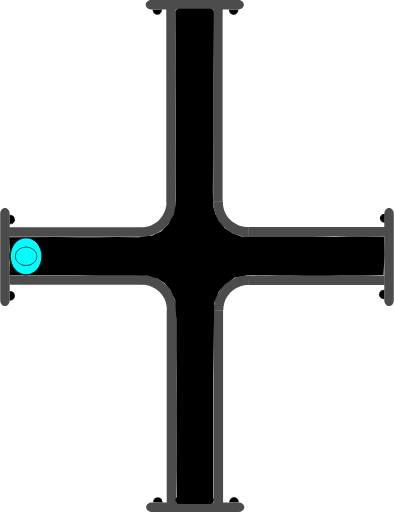
t = 0.00 s
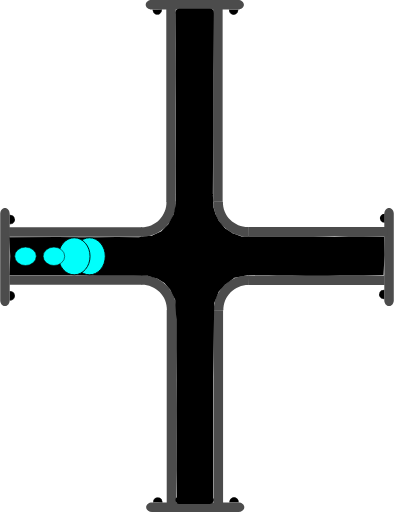
t = 0.75 s
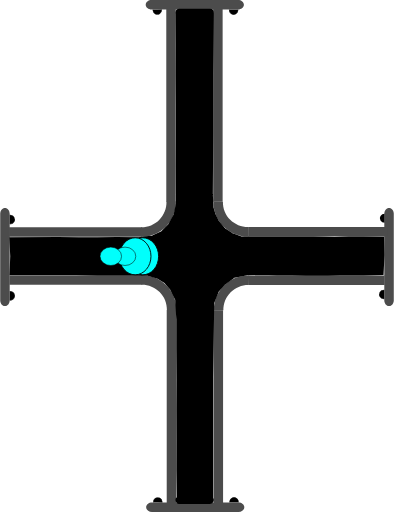
t = 1.38 s
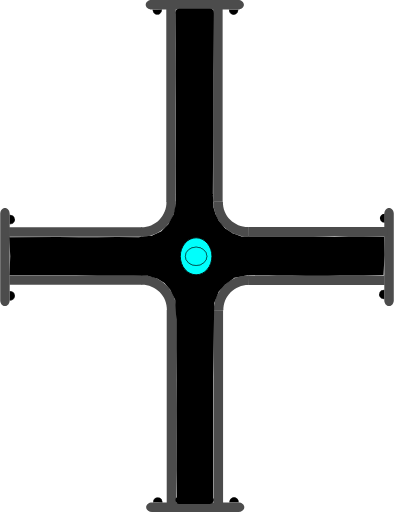
t = 2.00 s
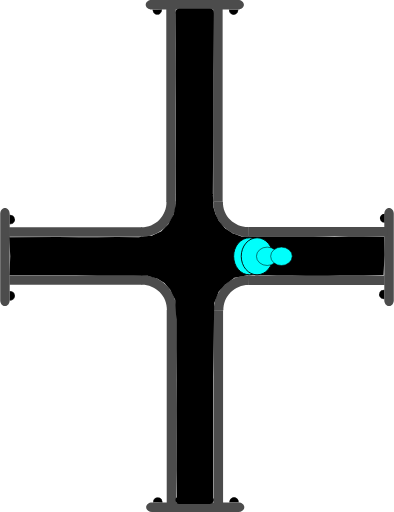
t = 2.63 s
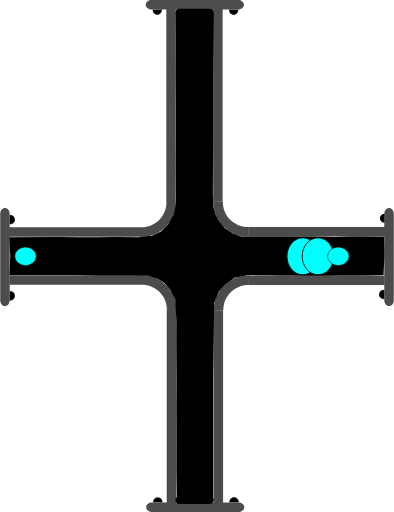
t = 3.25 s

The animated SVG that drew these frames (rendered in a browser with its animation timeline set to each time). Animation: 4 SMIL elements (animate=4); one cycle of 4.00 s, repeats indefinitely.

<?xml version="1.0" encoding="UTF-8" standalone="no"?>
<svg
   width="62.278221"
   height="81.021172"
   xml:lang="fr"
   viewBox="0 0 62.278221 81.021172"
   preserveAspectRatio="xMidYMid"
   version="1.1"
   id="svg1"
   sodipodi:docname="2d_tuyau_croix_anime_01_source.svg"
   inkscape:version="1.3 (0e150ed6c4, 2023-07-21)"
   xmlns:inkscape="http://www.inkscape.org/namespaces/inkscape"
   xmlns:sodipodi="http://sodipodi.sourceforge.net/DTD/sodipodi-0.dtd"
   xmlns="http://www.w3.org/2000/svg"
   xmlns:svg="http://www.w3.org/2000/svg"
   xmlns:rdf="http://www.w3.org/1999/02/22-rdf-syntax-ns#"
   xmlns:cc="http://creativecommons.org/ns#"
   xmlns:dc="http://purl.org/dc/elements/1.1/">
  <title
     id="title1">2d_tuyau_croix_81x62_repos</title>
  <defs
     id="defs1" />
  <sodipodi:namedview
     id="namedview1"
     pagecolor="#ffffff"
     bordercolor="#666666"
     borderopacity="1.0"
     inkscape:showpageshadow="2"
     inkscape:pageopacity="0.0"
     inkscape:pagecheckerboard="true"
     inkscape:deskcolor="#d1d1d1"
     inkscape:zoom="7.9995775"
     inkscape:cx="20.751096"
     inkscape:cy="35.564378"
     inkscape:window-width="1920"
     inkscape:window-height="1043"
     inkscape:window-x="0"
     inkscape:window-y="0"
     inkscape:window-maximized="1"
     inkscape:current-layer="svg1" />
  <!-- Intérieur du Tuyau en C8C8C8 -->
  <!-- Extérieur du Tuyau en NOIR -->
  <!-- Extérieur du Tuyau en NOIR -->
  <!-- Bulle 02 à l'Intérieur du Tuyau en VERT -->
  <!-- Petite Bulle 03 à l'Intérieur du Tuyau en ROUGE -->
  <!-- Petite Bulle 04 à l'Intérieur du Tuyau en JAUNE -->
  <!-- Bride du Tuyau et ses Boulons en GRIS -->
  <g
     id="path3"
     transform="rotate(90,-16.4,16.5)"
     style="display:inline">
    <path
       style="color:#000000;display:inline;fill:#000000;-inkscape-stroke:none;paint-order:stroke fill markers"
       d="m 2.3430357,-60.749104 a 0.71439695,0.77823663 0 0 1 -0.3581902,0.674596 0.71439695,0.77823663 0 0 1 -0.7153859,-0.0019 0.71439695,0.77823663 0 0 1 -0.35520956,-0.676463 l 0.71438866,0.0037 z"
       id="path13" />
  </g>
  <g
     id="path3-2"
     transform="rotate(90,-16.45,16.45)"
     style="display:inline">
    <path
       style="color:#000000;display:inline;fill:#000000;-inkscape-stroke:none;paint-order:stroke fill markers"
       d="m 12.958984,-60.785156 v 0.02734 c -0.0013,0.287088 0.137968,0.55203 0.367188,0.697265 0.229215,0.145244 0.514269,0.145984 0.744141,0.002 0.229867,-0.144039 0.371093,-0.40822 0.371093,-0.695312 v -0.02734 h -0.02734 -0.714844 z m 0.06641,0.05273 0.673828,0.0039 H 14.375 c -0.0099,0.257608 -0.127044,0.498504 -0.332031,0.626954 -0.213325,0.133662 -0.474767,0.132846 -0.6875,-0.002 -0.204437,-0.129532 -0.321353,-0.371234 -0.330078,-0.628906 z"
       id="path14" />
    <path
       style="color:#000000;display:inline;fill:#000000;-inkscape-stroke:none;paint-order:stroke fill markers"
       d="m 14.414348,-60.75457 a 0.71439695,0.77823663 0 0 1 -0.35819,0.674595 0.71439695,0.77823663 0 0 1 -0.715386,-0.0019 0.71439695,0.77823663 0 0 1 -0.35521,-0.676463 l 0.714389,0.0037 z"
       id="path15" />
  </g>
  <path
     id="use3"
     style="display:inline;fill:#4c4c4c;stroke-width:0.220896;stroke-linejoin:round;paint-order:stroke fill markers"
     d="m 22.467777,43.544161 v 1.499961 H 1.4692211 v -1.499961 z" />
  <path
     id="use4"
     style="display:inline;fill:#4c4c4c;stroke-width:0.172615;stroke-linejoin:round;paint-order:stroke fill markers"
     d="m 61.528219,48.438 c -0.415499,0 -0.749999,-0.413004 -0.749999,-0.926019 v -13.68596 c 0,-0.513015 0.3345,-0.926019 0.749999,-0.926019 0.415501,0 0.750001,0.413004 0.750001,0.926019 v 13.68596 c 0,0.513015 -0.3345,0.926019 -0.750001,0.926019 z" />
  <path
     id="rect1-5-2-6"
     style="display:inline;fill:#4c4c4c;stroke-width:0.266497;stroke-linejoin:round;paint-order:stroke fill markers"
     d="M 27.847609,79.61064 H 26.347648 V 49.047156 h 1.499961 z" />
  <path
     id="use2-3"
     style="display:inline;fill:#4c4c4c;stroke-width:0.266367;stroke-linejoin:round;paint-order:stroke fill markers"
     d="M 35.264961,79.61064 H 33.765 V 49.077031 h 1.499961 z" />
  <path
     style="color:#000000;display:inline;fill:#4c4c4c;-inkscape-stroke:none;paint-order:stroke fill markers"
     d="m 27.876953,49.116797 c 0.03357,-1.485353 -0.542652,-2.92001 -1.59375,-3.970703 -1.051098,-1.050694 -2.486361,-1.628228 -3.972656,-1.595703 l 0.0332,1.5 c 1.078089,-0.02359 2.116882,0.394519 2.878906,1.15625 0.762024,0.761731 1.17862,1.800659 1.154297,2.876953 z"
     id="path10" />
  <path
     id="use3-7"
     style="display:inline;fill:#4c4c4c;stroke-width:0.223568;stroke-linejoin:round;paint-order:stroke fill markers"
     d="m 39.313976,43.584818 v 1.499961 h 21.509645 v -1.499961 z" />
  <path
     style="color:#000000;display:inline;fill:#4c4c4c;-inkscape-stroke:none;paint-order:stroke fill markers"
     d="m 33.810547,49.146094 c -0.03357,-1.485353 0.542652,-2.92001 1.59375,-3.970703 1.051098,-1.050694 2.486361,-1.626275 3.972656,-1.59375 l -0.0332,1.5 c -1.078089,-0.02359 -2.116882,0.392566 -2.878906,1.154297 -0.762025,0.76173 -1.17862,1.800659 -1.154297,2.876953 z"
     id="path10-6" />
  <g
     id="path3-1"
     transform="rotate(-90,16.45,16.45)"
     style="display:inline">
    <path
       style="color:#000000;fill:#000000;-inkscape-stroke:none;paint-order:stroke fill markers"
       d="m -14.650391,1.4980469 v 0.027344 c -0.0013,0.2870886 0.137968,0.5539835 0.367188,0.6992188 0.22922,0.1452342 0.514274,0.1459931 0.74414,0.00195 0.229868,-0.1440391 0.371094,-0.4101737 0.371094,-0.6972656 v -0.027344 h -0.02734 -0.714843 z m 0.06641,0.052734 0.673828,0.00391 h 0.675781 c -0.0099,0.2576078 -0.127043,0.4985039 -0.332031,0.6269531 -0.21332,0.1336711 -0.474763,0.1328375 -0.6875,-0.00195 -0.204437,-0.1295327 -0.321353,-0.371235 -0.330078,-0.6289063 z"
       id="path20" />
    <path
       style="color:#000000;fill:#000000;-inkscape-stroke:none;paint-order:stroke fill markers"
       d="m -13.194967,1.5291173 a 0.71439695,0.77823663 0 0 1 -0.35819,0.6745953 0.71439695,0.77823663 0 0 1 -0.715386,-0.00187 0.71439695,0.77823663 0 0 1 -0.355209,-0.676463 l 0.714388,0.00374 z"
       id="path21" />
  </g>
  <g
     id="path3-2-9"
     transform="rotate(-90,16.45,16.45)"
     style="display:inline">
    <path
       style="color:#000000;fill:#000000;-inkscape-stroke:none;paint-order:stroke fill markers"
       d="m -2.578125,1.4941406 v 0.025391 c -0.00127,0.2870887 0.1379676,0.5539836 0.3671875,0.6992188 0.2292199,0.1452352 0.5123202,0.1459921 0.7421875,0.00195 0.2298673,-0.144039 0.3710938,-0.4101737 0.3710938,-0.6972656 v -0.025391 h -0.025391 -0.7148437 z m 0.066406,0.052734 0.6738282,0.00391 h 0.6738281 C -1.1744957,1.8076542 -1.2916047,2.047648 -1.4960939,2.1757847 -1.709414,2.3094548 -1.970857,2.308623 -2.183594,2.1738347 -2.3875219,2.044618 -2.5024167,1.8037939 -2.511719,1.5468746 Z"
       id="path22" />
    <path
       style="color:#000000;fill:#000000;-inkscape-stroke:none;paint-order:stroke fill markers"
       d="M -1.1236539,1.5236509 A 0.71439695,0.77823663 0 0 1 -1.4818441,2.1982462 0.71439695,0.77823663 0 0 1 -2.19723,2.1963732 0.71439695,0.77823663 0 0 1 -2.5524395,1.5199102 l 0.7143887,0.00374 z"
       id="path23" />
  </g>
  <path
     id="use4-4"
     style="display:inline;fill:#4c4c4c;stroke-width:0.172615;stroke-linejoin:round;paint-order:stroke fill markers"
     d="M 0.74999995,32.9 C 1.1655,32.9 1.5000001,33.313005 1.5000001,33.826019 v 13.68596 c 0,0.513015 -0.3345001,0.926019 -0.75000015,0.926019 C 0.33450001,48.437998 0,48.024994 0,47.511979 V 33.826019 C 0,33.313005 0.33450001,32.9 0.74999995,32.9 Z" />
  <g
     id="path3-10"
     transform="rotate(180,-1.612016e-8,16.45)"
     style="display:inline">
    <path
       style="color:#000000;fill:#000000;-inkscape-stroke:none;paint-order:stroke fill markers"
       d="m -37.742187,-46.623047 v 0.02734 c -0.0013,0.287088 0.137967,0.553983 0.367187,0.699219 0.229215,0.145243 0.514269,0.145983 0.744141,0.002 0.229867,-0.144039 0.36914,-0.410174 0.36914,-0.697266 v -0.02734 h -0.02539 -0.714844 z m 0.06641,0.05273 0.673828,0.0039 h 0.673828 c -0.0099,0.257607 -0.127044,0.498504 -0.332031,0.626953 -0.213325,0.133662 -0.472814,0.132846 -0.685547,-0.002 -0.204437,-0.129533 -0.321353,-0.371235 -0.330078,-0.628906 z"
       id="path28" />
    <path
       style="color:#000000;fill:#000000;-inkscape-stroke:none;paint-order:stroke fill markers"
       d="m -36.287152,-46.592056 a 0.71439695,0.77823663 0 0 1 -0.35819,0.674595 0.71439695,0.77823663 0 0 1 -0.715386,-0.0019 0.71439695,0.77823663 0 0 1 -0.355209,-0.676463 l 0.714388,0.0037 z"
       id="path29" />
  </g>
  <g
     id="path3-2-6"
     transform="rotate(180,-1.612016e-8,16.45)"
     style="display:inline">
    <path
       style="color:#000000;display:inline;fill:#000000;-inkscape-stroke:none;paint-order:stroke fill markers"
       d="m -25.669922,-46.626953 -0.002,0.02539 c -0.0013,0.287088 0.139921,0.553983 0.369141,0.699218 0.229215,0.145244 0.512315,0.145984 0.742187,0.002 0.229868,-0.144039 0.371094,-0.410173 0.371094,-0.697265 V -46.623 h -0.02734 -0.71289 z m 0.06445,0.05273 0.675782,0.0039 h 0.673828 c -0.01043,0.256869 -0.127542,0.496863 -0.332032,0.625 -0.213324,0.133662 -0.474767,0.132846 -0.6875,-0.002 -0.203939,-0.129217 -0.320788,-0.370017 -0.330078,-0.626953 z"
       id="path30" />
    <path
       style="color:#000000;display:inline;fill:#000000;-inkscape-stroke:none;paint-order:stroke fill markers"
       d="m -24.215844,-46.597523 a 0.71439695,0.77823663 0 0 1 -0.35819,0.674596 0.71439695,0.77823663 0 0 1 -0.715386,-0.0019 0.71439695,0.77823663 0 0 1 -0.355209,-0.676463 l 0.714388,0.0037 z"
       id="path31" />
  </g>
  <path
     id="use4-3"
     style="display:inline;fill:#4c4c4c;stroke-width:0.172615;stroke-linejoin:round;paint-order:stroke fill markers"
     d="m 23.09219,80.271171 c 0,-0.415501 0.413004,-0.75 0.926019,-0.75 h 13.68596 c 0.513014,0 0.926019,0.334499 0.926019,0.75 0,0.4155 -0.413005,0.749999 -0.926019,0.749999 h -13.68596 c -0.513015,0 -0.926019,-0.334499 -0.926019,-0.749999 z" />
  <path
     id="use3-2"
     style="display:inline;fill:#4c4c4c;stroke-width:0.220896;stroke-linejoin:round;paint-order:stroke fill markers"
     d="M 22.398556,37.477009 V 35.977048 H 1.4 v 1.499961 z" />
  <path
     id="rect1-5-2-6-7"
     style="display:inline;fill:#4c4c4c;stroke-width:0.266497;stroke-linejoin:round;paint-order:stroke fill markers"
     d="m 27.778388,1.41053 h -1.499961 v 30.563484 h 1.499961 z" />
  <path
     id="use2-3-0"
     style="display:inline;fill:#4c4c4c;stroke-width:0.266367;stroke-linejoin:round;paint-order:stroke fill markers"
     d="M 35.19574,1.41053 H 33.695779 V 31.944139 H 35.19574 Z" />
  <path
     style="color:#000000;display:inline;fill:#4c4c4c;-inkscape-stroke:none;paint-order:stroke fill markers"
     d="m 27.807732,31.904373 c 0.03357,1.485353 -0.542652,2.92001 -1.59375,3.970703 -1.051098,1.050694 -2.486361,1.628228 -3.972656,1.595703 l 0.0332,-1.5 c 1.078089,0.02359 2.116882,-0.394519 2.878906,-1.15625 0.762024,-0.761731 1.17862,-1.800659 1.154297,-2.876953 z"
     id="path10-9" />
  <path
     id="use3-7-3"
     style="display:inline;fill:#4c4c4c;stroke-width:0.226475;stroke-linejoin:round;paint-order:stroke fill markers"
     d="m 39.244755,37.436352 v -1.499961 h 22.072571 v 1.499961 z" />
  <path
     style="color:#000000;display:inline;fill:#4c4c4c;-inkscape-stroke:none;paint-order:stroke fill markers"
     d="m 33.741326,31.875076 c -0.03357,1.485353 0.542652,2.92001 1.59375,3.970703 1.051098,1.050694 2.486361,1.626275 3.972656,1.59375 l -0.0332,-1.5 c -1.078089,0.02359 -2.116882,-0.392566 -2.878906,-1.154297 -0.762025,-0.76173 -1.17862,-1.800659 -1.154297,-2.876953 z"
     id="path10-6-6" />
  <g
     id="path3-10-6"
     transform="matrix(-1,0,0,1,-0.0692211,48.121171)"
     style="display:inline">
    <path
       style="color:#000000;fill:#000000;-inkscape-stroke:none;paint-order:stroke fill markers"
       d="m -37.742187,-46.623047 v 0.02734 c -0.0013,0.287088 0.137967,0.553983 0.367187,0.699219 0.229215,0.145243 0.514269,0.145983 0.744141,0.002 0.229867,-0.144039 0.36914,-0.410174 0.36914,-0.697266 v -0.02734 h -0.02539 -0.714844 z m 0.06641,0.05273 0.673828,0.0039 h 0.673828 c -0.0099,0.257607 -0.127044,0.498504 -0.332031,0.626953 -0.213325,0.133662 -0.472814,0.132846 -0.685547,-0.002 -0.204437,-0.129533 -0.321353,-0.371235 -0.330078,-0.628906 z"
       id="path28-1" />
    <path
       style="color:#000000;fill:#000000;-inkscape-stroke:none;paint-order:stroke fill markers"
       d="m -36.287152,-46.592056 a 0.71439695,0.77823663 0 0 1 -0.35819,0.674595 0.71439695,0.77823663 0 0 1 -0.715386,-0.0019 0.71439695,0.77823663 0 0 1 -0.355209,-0.676463 l 0.714388,0.0037 z"
       id="path29-8" />
  </g>
  <g
     id="path3-2-6-7"
     transform="matrix(-1,0,0,1,-0.0692211,48.121171)"
     style="display:inline">
    <path
       style="color:#000000;display:inline;fill:#000000;-inkscape-stroke:none;paint-order:stroke fill markers"
       d="m -25.669922,-46.626953 -0.002,0.02539 c -0.0013,0.287088 0.139921,0.553983 0.369141,0.699218 0.229215,0.145244 0.512315,0.145984 0.742187,0.002 0.229868,-0.144039 0.371094,-0.410173 0.371094,-0.697265 V -46.623 h -0.02734 -0.71289 z m 0.06445,0.05273 0.675782,0.0039 h 0.673828 c -0.01043,0.256869 -0.127542,0.496863 -0.332032,0.625 -0.213324,0.133662 -0.474767,0.132846 -0.6875,-0.002 -0.203939,-0.129217 -0.320788,-0.370017 -0.330078,-0.626953 z"
       id="path30-9" />
    <path
       style="color:#000000;display:inline;fill:#000000;-inkscape-stroke:none;paint-order:stroke fill markers"
       d="m -24.215844,-46.597523 a 0.71439695,0.77823663 0 0 1 -0.35819,0.674596 0.71439695,0.77823663 0 0 1 -0.715386,-0.0019 0.71439695,0.77823663 0 0 1 -0.355209,-0.676463 l 0.714388,0.0037 z"
       id="path31-2" />
  </g>
  <path
     id="use4-3-0"
     style="display:inline;fill:#4c4c4c;stroke-width:0.172615;stroke-linejoin:round;paint-order:stroke fill markers"
     d="m 23.022969,0.749999 c 0,0.415501 0.413004,0.75 0.926019,0.75 h 13.68596 c 0.513014,0 0.926019,-0.334499 0.926019,-0.75 C 38.560967,0.334499 38.147962,0 37.634948,0 h -13.68596 c -0.513015,0 -0.926019,0.334499 -0.926019,0.749999 z" />
  <path
     id="rect1"
     style="display:inline;fill:#000000;stroke:#000000;stroke-width:1.23484;paint-order:stroke fill markers"
     d="m 28.353798,2.0118601 h 4.832054 c 0.0072,0 -0.01965,2.1343011 -0.02012,2.1773585 l -0.08089,7.3967744 v 9.620685 l -0.05521,9.593115 0.115066,2.128149 0.340481,1.188188 0.583077,1.181528 1.096899,1.3062 1.285523,0.838179 1.530607,0.55939 1.698111,0.03062 3.438469,0.01673 4.958186,0.0076 1.493511,-0.02462 1.905215,0.0488 1.446145,0.02478 2.23882,-0.05473 2.27703,0.0073 2.715912,0.02485 0.03785,2.234371 -0.120684,2.580964 -2.541909,0.06908 -1.735928,-0.01887 -2.044278,0.03873 -1.893025,0.04368 -1.811234,-0.04532 -1.654625,0.02526 -2.205725,-0.02162 -2.375198,-0.0071 -2.606518,-0.07981 -2.22808,0.05255 -2.20429,0.449046 -1.542742,1.10445 -1.194608,1.346307 -0.78492,1.998259 -0.03001,2.196164 -0.13192,9.640509 v 9.620685 9.620685 c 0,0.04306 0.108159,0.202008 0.101009,0.202008 h -4.832054 c -0.0072,0 0.196646,0.03364 0.196646,-0.0094 l -0.05698,-4.640252 0.0059,-4.825877 -0.01089,-4.763316 0.01653,-4.919662 -0.02635,-4.899276 0.0024,-4.570322 -0.186854,-3.239493 -0.922838,-1.842863 -0.988956,-1.114884 -1.16575,-0.728419 -1.693086,-0.541246 -4.787236,-0.103871 -3.36141,0.05361 -3.323109,-0.09523 -3.264634,0.01891 -6.6708426,-0.0036 0.0831,-2.383601 -0.1146645,-2.36182 7.0547359,-0.03406 3.2444152,0.04335 2.990999,0.0057 3.110786,-0.05294 3.464291,0.02416 2.20661,-0.25886 1.695718,-0.789798 1.257177,-1.26876 0.913852,-1.660806 0.411978,-1.974891 -0.02335,-5.739818 0.01567,-5.105086 -1.68e-4,-4.838983 -0.03491,-4.640259 0.0141,-4.9028825 -0.0371,-4.7539211 c -3.36e-4,-0.043059 -0.02298,-0.202457 -0.01582,-0.2024573 z"
     sodipodi:nodetypes="csscccccccccccccccccccccccccccccccccccccsssscccccccccccccccccccccccccccccccccsc" />
  <!-- Grosse Bulle 01 à l'Intérieur du Tuyau en BLEU -->
  <ellipse
     cx="4.1109467"
     cy="40.558186"
     rx="2.5000694"
     ry="2.9286528"
     fill="#00fffc"
     stroke="#000000"
     id="ellipse1"
     style="stroke-width:0.142861">
    <animate
       attributeName="cx"
       begin="0s"
       from="4"
       to="58"
       dur="4s"
       repeatCount="indefinite" />
  </ellipse>
  <!-- Grosse Bulle 02 à l'Intérieur du Tuyau en VERT -->
  <ellipse
     cx="4.0959539"
     cy="40.558186"
     rx="2.5000694"
     ry="2.9286528"
     fill="#00fffc"
     stroke="#000000"
     id="ellipse2"
     style="stroke-width:0.142861">
    <animate
       attributeName="cx"
       begin="0.25s"
       from="4"
       to="58"
       dur="3.5"
       repeatCount="indefinite" />
  </ellipse>
  <!-- Petite Bulle 03 à l'Intérieur du Tuyau en JAUNE -->
  <ellipse
     cx="4.0959539"
     cy="40.558186"
     rx="1.7031308"
     ry="1.453892"
     fill="#00fffc"
     stroke="#000000"
     id="ellipse3"
     style="display:inline;stroke-width:0.0830797">
    <animate
       attributeName="cx"
       begin="0.5s"
       from="4"
       to="58"
       dur="3s"
       repeatCount="indefinite" />
  </ellipse>
  <!-- Petite Bulle 04 à l'Intérieur du Tuyau en ROUGE -->
  <ellipse
     cx="4.0959539"
     cy="40.558186"
     rx="1.7031308"
     ry="1.453892"
     fill="#00fffc"
     stroke="#000000"
     id="ellipse4"
     style="display:inline;stroke-width:0.0830797">
    <animate
       attributeName="cx"
       begin="0.75s"
       from="4"
       to="58"
       dur="2.5s"
       repeatCount="indefinite" />
  </ellipse>
  <metadata
     id="metadata1">
    <rdf:RDF>
      <cc:Work
         rdf:about="">
        <dc:title>2d_tuyau_croix_81x62_repos</dc:title>
        <dc:date>30_09_2023</dc:date>
        <dc:creator>
          <cc:Agent>
            <dc:title>bruno lefevre</dc:title>
          </cc:Agent>
        </dc:creator>
        <dc:publisher>
          <cc:Agent>
            <dc:title>abls-habitat</dc:title>
          </cc:Agent>
        </dc:publisher>
      </cc:Work>
    </rdf:RDF>
  </metadata>
</svg>
